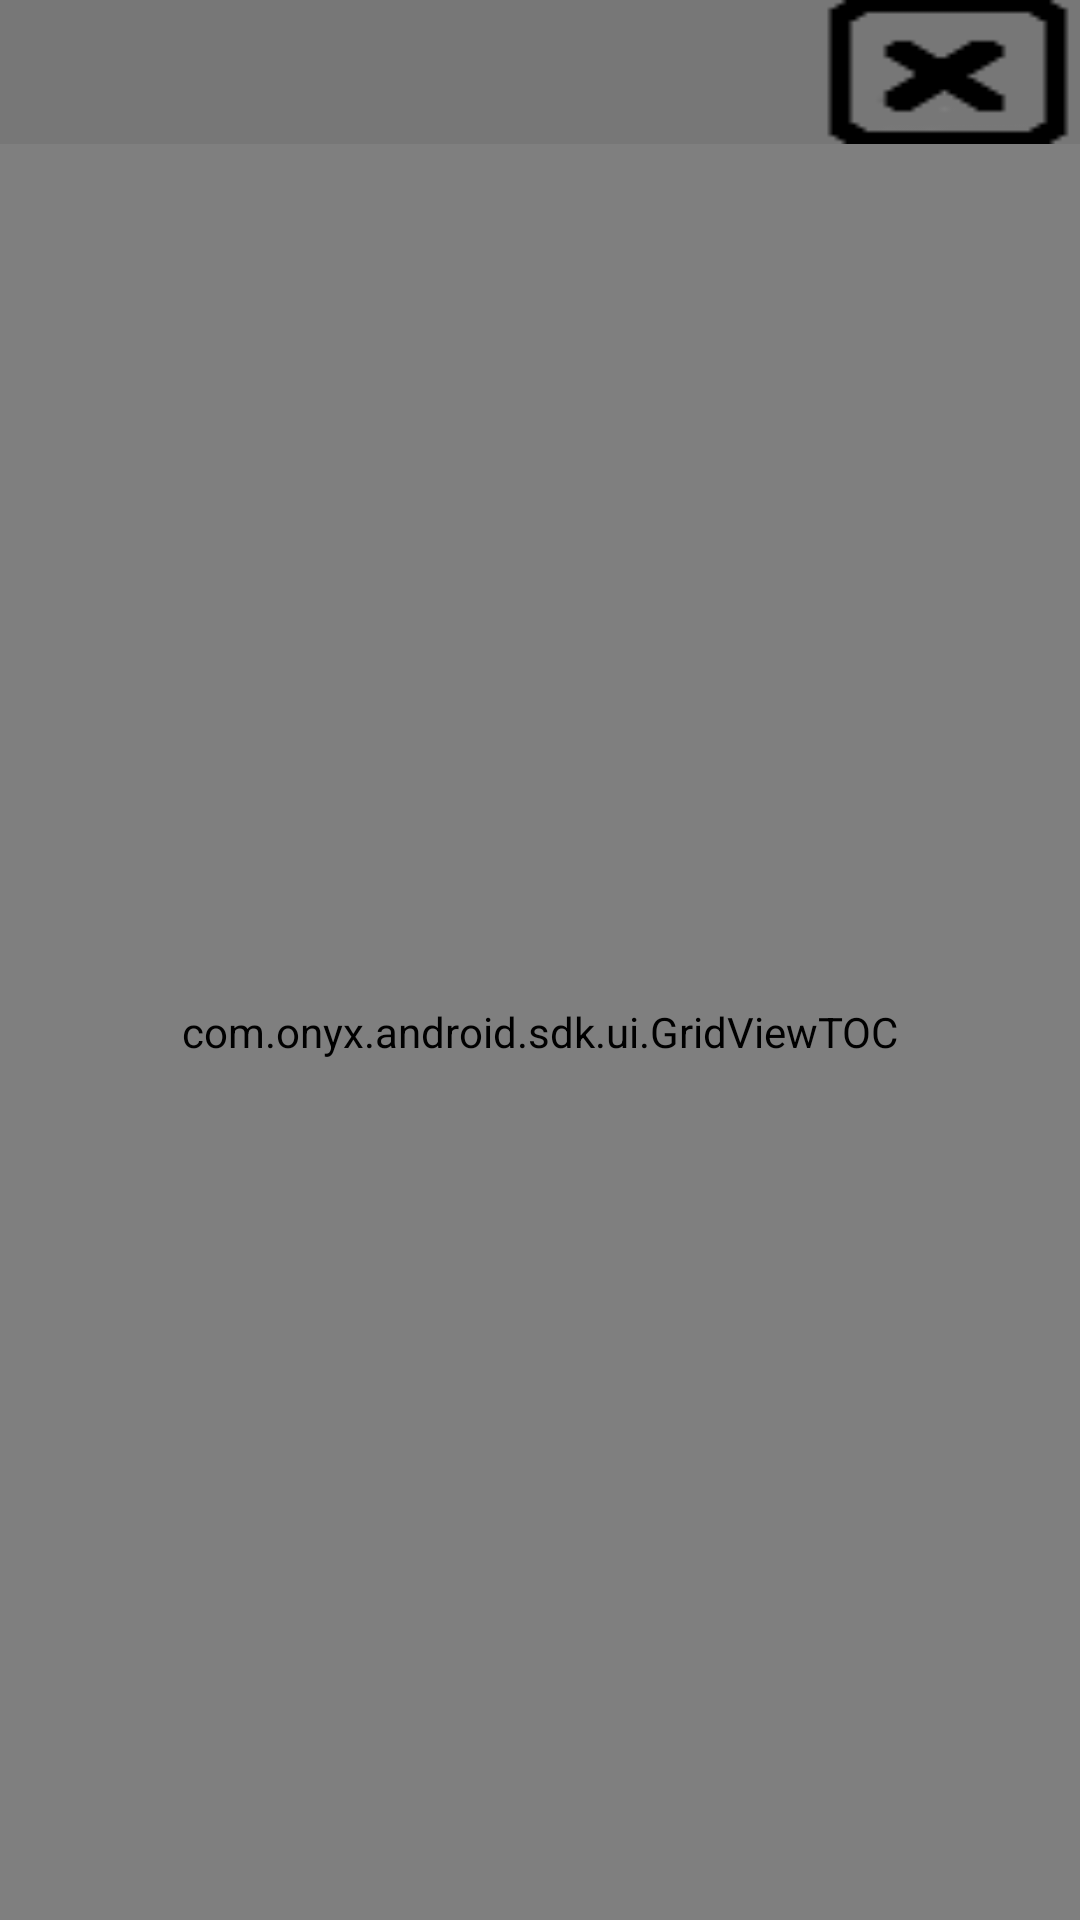

Here is an Android app screen rendered from its layout file. Give the layout XML and the strings, colors and styles it references.
<!-- AndroidManifest.xml: fallback theme Theme.MaterialComponents.DayNight.NoActionBar -->
<!-- res/layout/dialog_bookmarks.xml -->
<RelativeLayout xmlns:android="http://schemas.android.com/apk/res/android"
    xmlns:tools="http://schemas.android.com/tools"
    android:layout_width="match_parent"
    android:layout_height="match_parent"
    android:background="#777777" 
    android:orientation="vertical">

    <Button
        android:id="@+id/button_exit"
        android:layout_width="wrap_content"
        android:layout_height="wrap_content"
        android:background="@drawable/button_exit"
        android:layout_alignParentRight="true" />
    <com.onyx.android.sdk.ui.GridViewTOC
        android:id="@+id/gridview_bookmarks"
        android:layout_width="match_parent"
        android:layout_height="match_parent"
        android:background="#FFFFFF"
        android:gravity="center"
        android:numColumns="1"
        android:stretchMode="columnWidth"
        android:layout_below="@id/button_exit" />

</RelativeLayout>
<!-- resources referenced by this layout -->
<resources>
  <!-- drawable button_exit: png bitmap (drawable, 425 bytes) -->
</resources>
